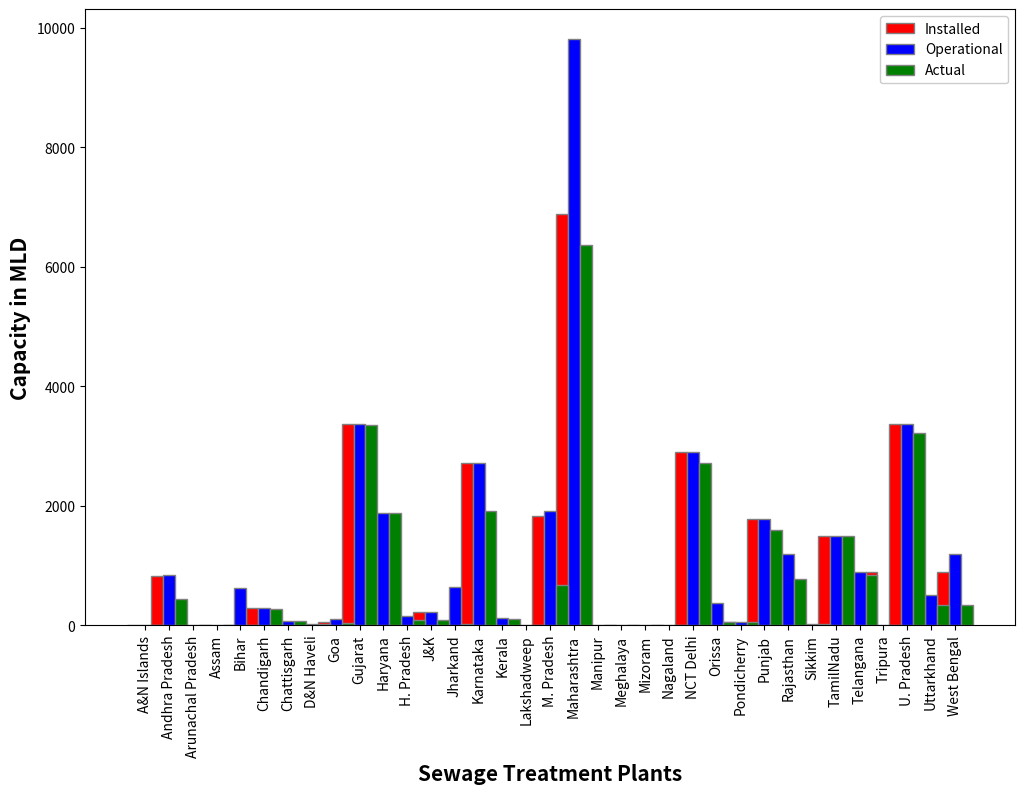

The matplotlib source for this figure:
import matplotlib.pyplot as plt
import numpy as np

barWidth = 0.5
fig = plt.subplots(figsize =(12, 8))

Installed = np.array([0, 833, 0, 0, 10, 293, 73, 24, 66, 3378, 1880, 136, 218, 22, 2712, 120, 0, 1839, 6890, 0, 0, 10, 0, 2896, 378, 56, 1781, 1086, 20, 1492, 901, 901, 3374, 448, 897])
Operational = np.array([0, 853, 0, 0, 631, 293, 73, 24, 104, 3378, 1880, 155, 222, 639, 2712, 120, 0, 1924, 9819, 0, 0, 10, 0, 2896, 378, 59, 1781, 1195, 30, 1492, 901, 8, 3374, 515, 1202])
Actual = np.array([0, 443, 0, 0, 0, 271, 73, 24, 44, 3358, 1880, 99, 93, 22, 1922, 114, 0, 684, 6366, 0, 0, 0, 0, 2715, 55, 56, 1601, 783, 18, 1492, 842, 8, 3224, 345, 337])


br1 = np.arange(len(Installed))
br2 = [x + barWidth for x in br1]
br3 = [x + barWidth for x in br2]

plt.bar(br1, Installed, color='r', width = barWidth, edgecolor = 'grey', label ='Installed')
plt.bar(br2, Operational, color='b', width = barWidth, edgecolor = 'grey', label = 'Operational')
plt.bar(br3, Actual, color = 'g', width = barWidth, edgecolor = 'grey', label = 'Actual')

plt.xlabel('Sewage Treatment Plants', fontweight = 'bold', fontsize = 15)
plt.ylabel('Capacity in MLD', fontweight = 'bold', fontsize = 15)
plt.xticks([r + barWidth for r in range(len(Installed))], ['A&N Islands','Andhra Pradesh', 'Arunachal Pradesh','Assam', 'Bihar','Chandigarh','Chattisgarh','D&N Haveli', 'Goa','Gujarat','Haryana','H. Pradesh','J&K','Jharkand','Karnataka','Kerala','Lakshadweep','M. Pradesh','Maharashtra','Manipur','Meghalaya','Mizoram','Nagaland','NCT Delhi', 'Orissa','Pondicherry','Punjab','Rajasthan','Sikkim','TamilNadu','Telangana','Tripura','U. Pradesh','Uttarkhand','West Bengal'],rotation ='vertical')

plt.legend(framealpha = 1, frameon = True)
plt.show()